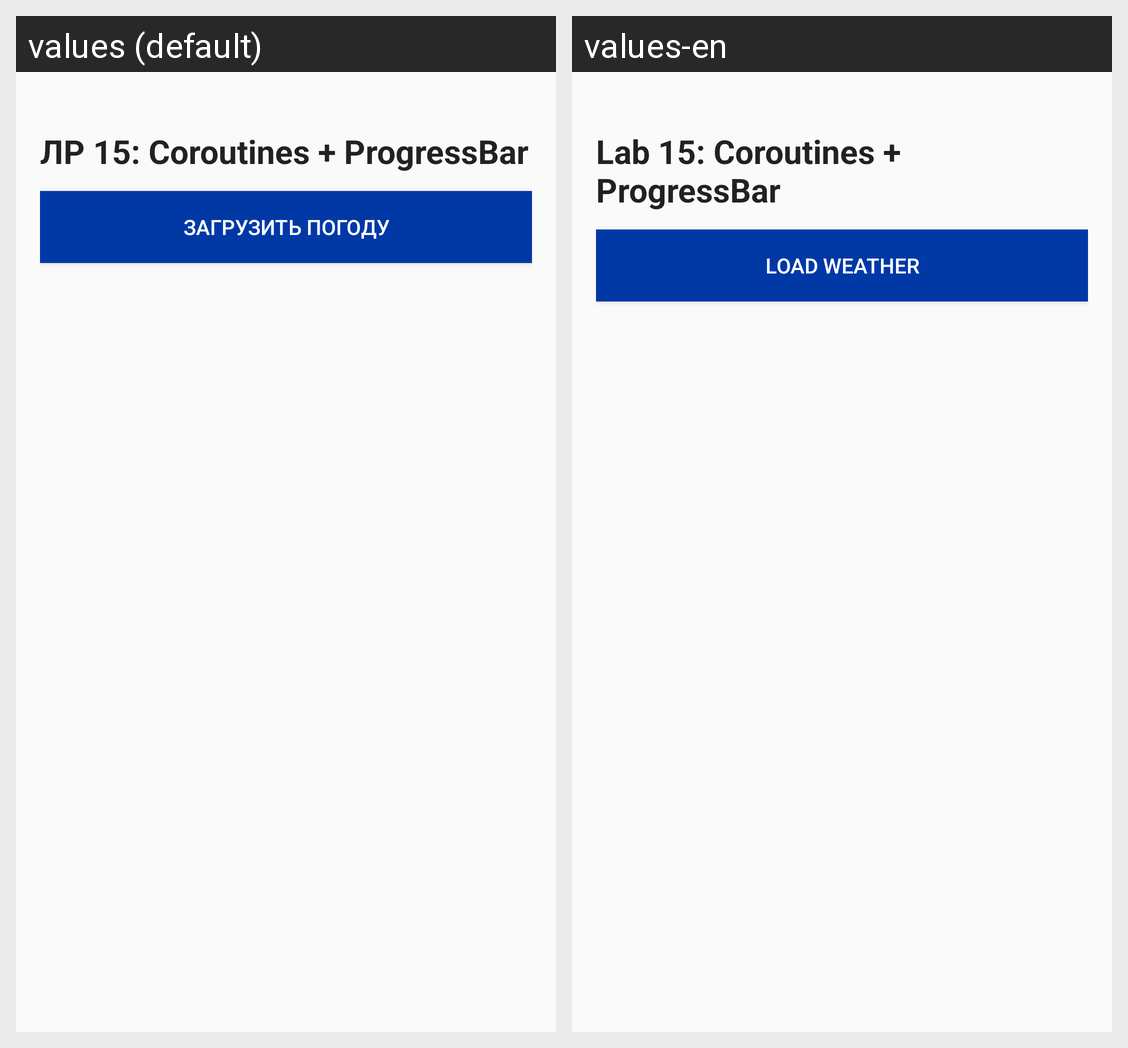

This grid shows one Android layout under two languages. Give, for every string resource on the screen, its name, the default text and each shown locale's text.
Android screen res/layout/lab15_activity_city_weather.xml rendered under 2 locales, left to right: values (default), values-en. Device: Nexus 5 (rendered at 1080×1920; each locale shown at half size, 540×960, under a caption strip naming it); theme Theme.Weather.
Strings drawn on this screen, with the default value and each locale's value (text and hints the layout hard-codes, and strings that could not be matched under every locale, appear in the picture but are not listed):

lab15_title
  values: ЛР 15: Coroutines + ProgressBar
  values-en: Lab 15: Coroutines + ProgressBar

lab14_btn_load
  values: Загрузить погоду
  values-en: Load weather
